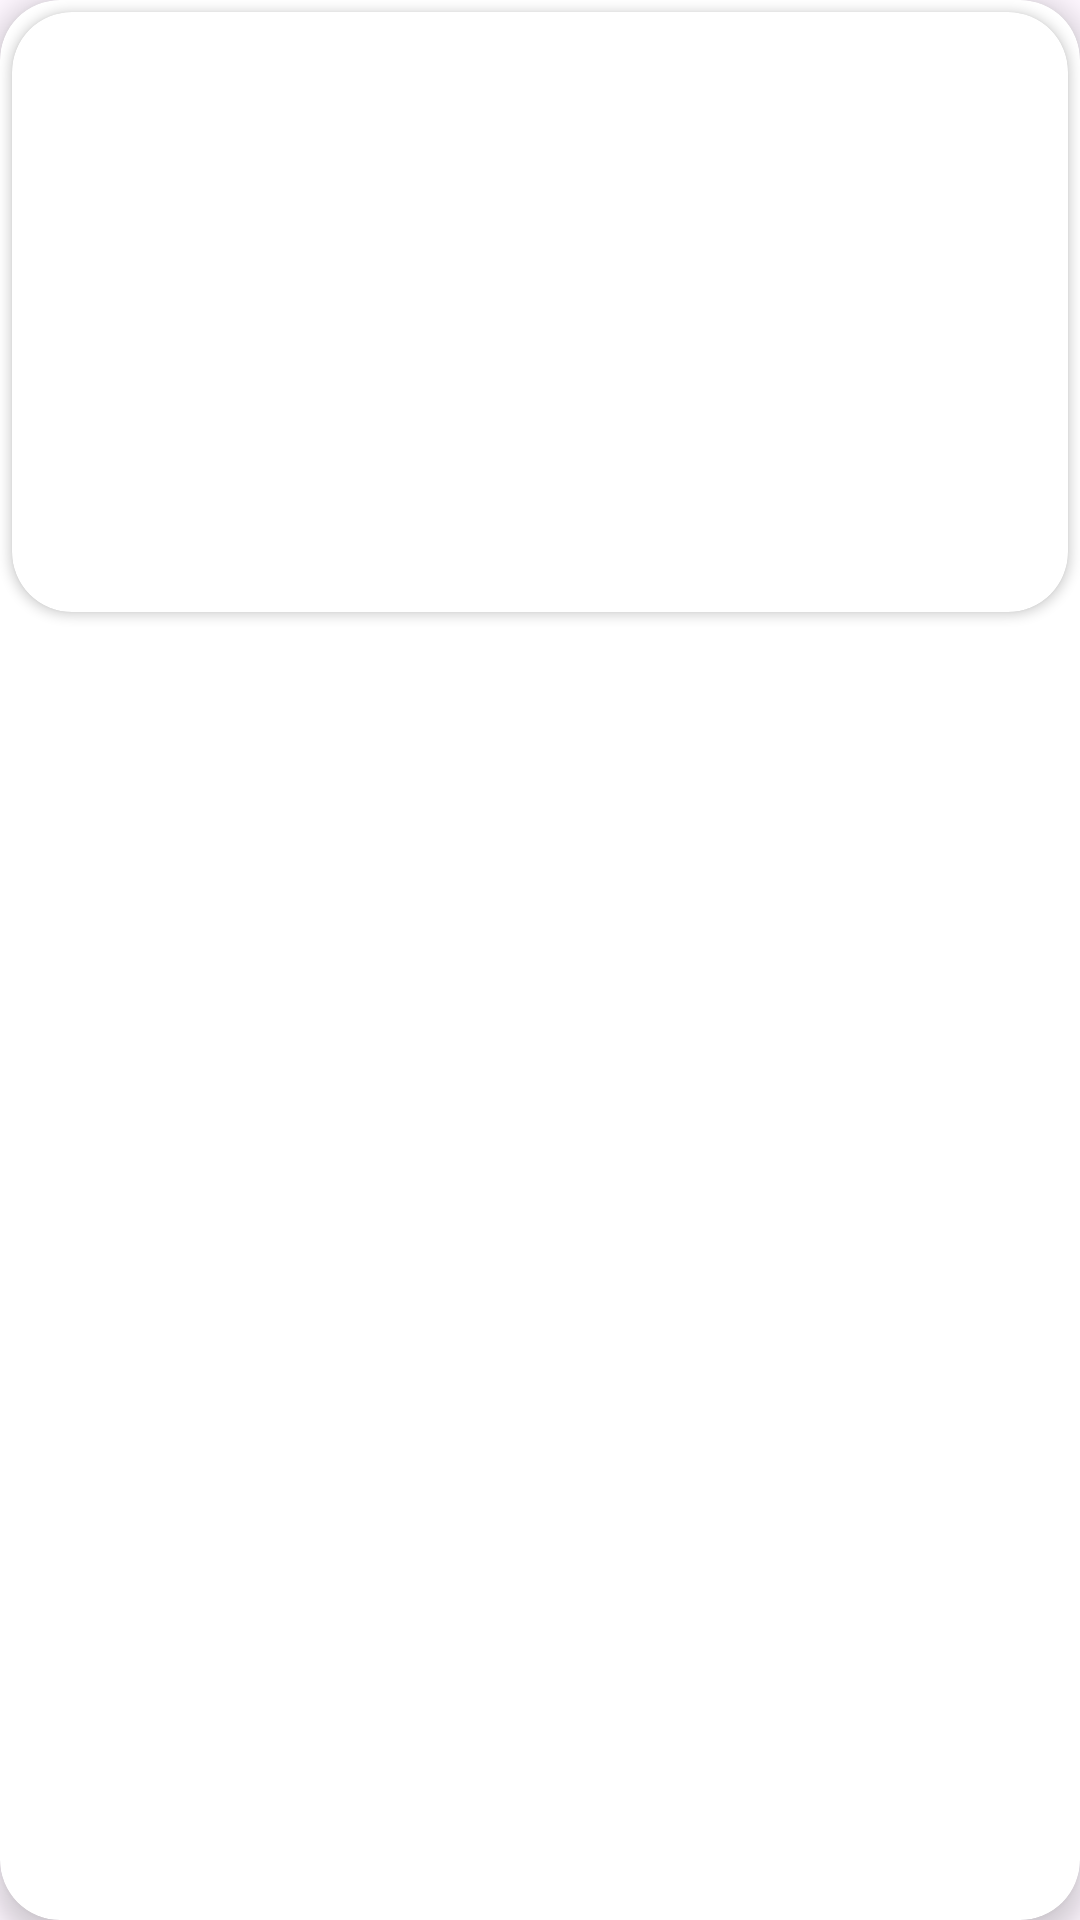

The Android layout XML behind this screen, and the referenced resources:
<!-- AndroidManifest.xml: application theme Theme.Algorythmics -->
<!-- res/layout/algorithm_item.xml -->
<?xml version="1.0" encoding="utf-8"?>
<androidx.cardview.widget.CardView
    xmlns:android="http://schemas.android.com/apk/res/android"
    xmlns:tools="http://schemas.android.com/tools"
    android:layout_width="match_parent"
    android:layout_height="wrap_content"
    xmlns:app="http://schemas.android.com/apk/res-auto"
    app:cardCornerRadius="20dp"
    android:background="@color/white"
    android:layout_marginHorizontal="20dp"
    android:layout_marginVertical="15dp"
    app:cardElevation="5dp">

    <androidx.cardview.widget.CardView
        android:layout_width="match_parent"
        android:layout_height="200dp"
        app:cardCornerRadius="20dp"
        android:layout_margin="4dp">

        <androidx.constraintlayout.widget.ConstraintLayout
            android:layout_width="match_parent"
            android:layout_height="match_parent"
            android:background="@color/transparent_white2">


            <View
                android:id="@+id/overlayView"
                android:background="@color/pale_blue"
                android:layout_width="match_parent"
                android:layout_height="200dp"
                android:layout_gravity="bottom"
                app:layout_constraintBottom_toBottomOf="parent"
                app:layout_constraintEnd_toEndOf="parent"
                app:layout_constraintHorizontal_bias="0.0"
                app:layout_constraintStart_toStartOf="parent"
                app:layout_constraintTop_toTopOf="parent"
                app:layout_constraintVertical_bias="0.0" />

            <TextView
                android:id="@+id/algorithmTitle"
                android:layout_width="0dp"
                android:layout_height="wrap_content"
                android:layout_gravity="center"
                android:layout_marginTop="0dp"
                android:layout_marginStart="10dp"

                android:shadowDx="2"
                android:shadowDy="2"
                android:shadowRadius="10"
                android:text=""
                android:textAllCaps="true"
                android:textColor="@color/teal_700"
                android:textSize="25sp"
                android:textStyle="italic"
                app:layout_constraintBottom_toTopOf="@+id/algorithmDescription"
                app:layout_constraintStart_toStartOf="parent"
                app:layout_constraintTop_toTopOf="parent" />

            <ImageView
                android:id="@+id/logoImageView"
                android:layout_width="75dp"
                android:layout_height="75dp"
                app:layout_constraintEnd_toEndOf="parent"
                app:layout_constraintTop_toTopOf="@id/algorithmTitle"
                app:layout_constraintBottom_toBottomOf="@id/algorithmTitle"
                app:layout_constraintVertical_bias="0.5"
                android:layout_marginEnd="8dp" />
            <TextView
                android:id="@+id/algorithmDescription"
                android:layout_width="match_parent"
                android:layout_height="wrap_content"
                android:layout_marginTop="0dp"
                android:gravity="center"
                android:text=""
                android:textColor="@color/black"
                android:textSize="12sp"
                app:layout_constraintBottom_toBottomOf="parent"
                app:layout_constraintEnd_toEndOf="parent"
                app:layout_constraintStart_toStartOf="parent"
                app:layout_constraintTop_toBottomOf="@+id/algorithmTitle"
                app:layout_constraintVertical_bias="0.0" />

        </androidx.constraintlayout.widget.ConstraintLayout>

    </androidx.cardview.widget.CardView>
</androidx.cardview.widget.CardView>
<!-- resources referenced by this layout -->
<resources>
  <color name="black">#FF000000</color>
  <color name="white">#FFFFFFFF</color>
  <style name="Theme.Algorythmics" parent="Base.Theme.Algorythmics" />
  <style name="Base.Theme.Algorythmics" parent="Theme.Material3.DayNight.NoActionBar">
          
          
      </style>
  <!-- not gathered from this repository: default colours our renderer supplied (Android Studio template values) -->
  <color name="teal_700">#FF018786</color>
</resources>
